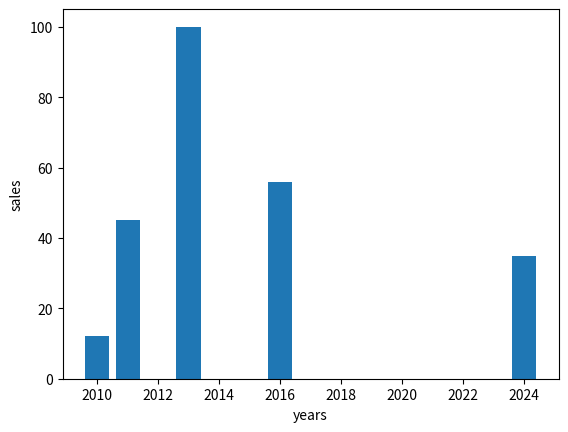

Write the Python code that produced this figure.
import matplotlib.pyplot as plt
yrs=[2011,2010,2024,2016,2013]
sales=[45,12,35,56,100]
plt.bar(yrs,sales)
plt.xlabel('years')
plt.ylabel('sales')
plt.show()